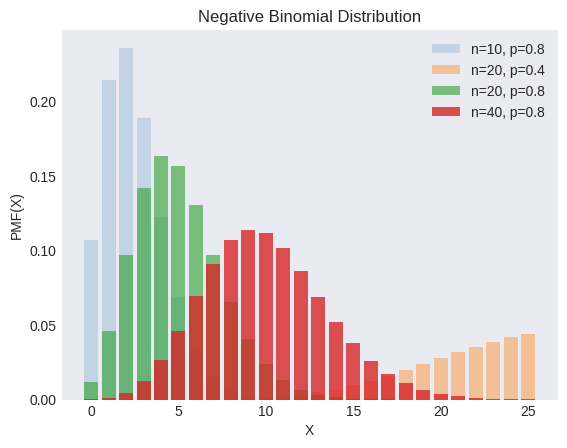

The script that saved this image: (Note: this script raises an exception after producing the figure.)
"""
[redacted]
[redacted]
"""
from os import path

import matplotlib.pyplot as plt
import numpy as np
from scipy import stats

plt.style.use("seaborn-v0_8-dark")

ns = [10, 20, 20, 40]
ps = [0.8, 0.4, 0.8, 0.8]
alphas = np.arange(1, len(ns) + 1) * 0.2

X = np.arange(0, 26, 1)

_, ax = plt.subplots()

for n, p, alpha in zip(ns, ps, alphas):
    y = stats.nbinom(n=n, p=p).pmf(X)
    ax.bar(X, y, label=f"n={n}, p={p}", alpha=alpha)

ax.set(xlabel="X", ylabel="PMF(X)", title="Negative Binomial Distribution")
ax.legend()

filename, extension = path.splitext(path.basename(__file__))
plt.savefig(f"../../images/distrs/{filename}.png")
plt.show()
